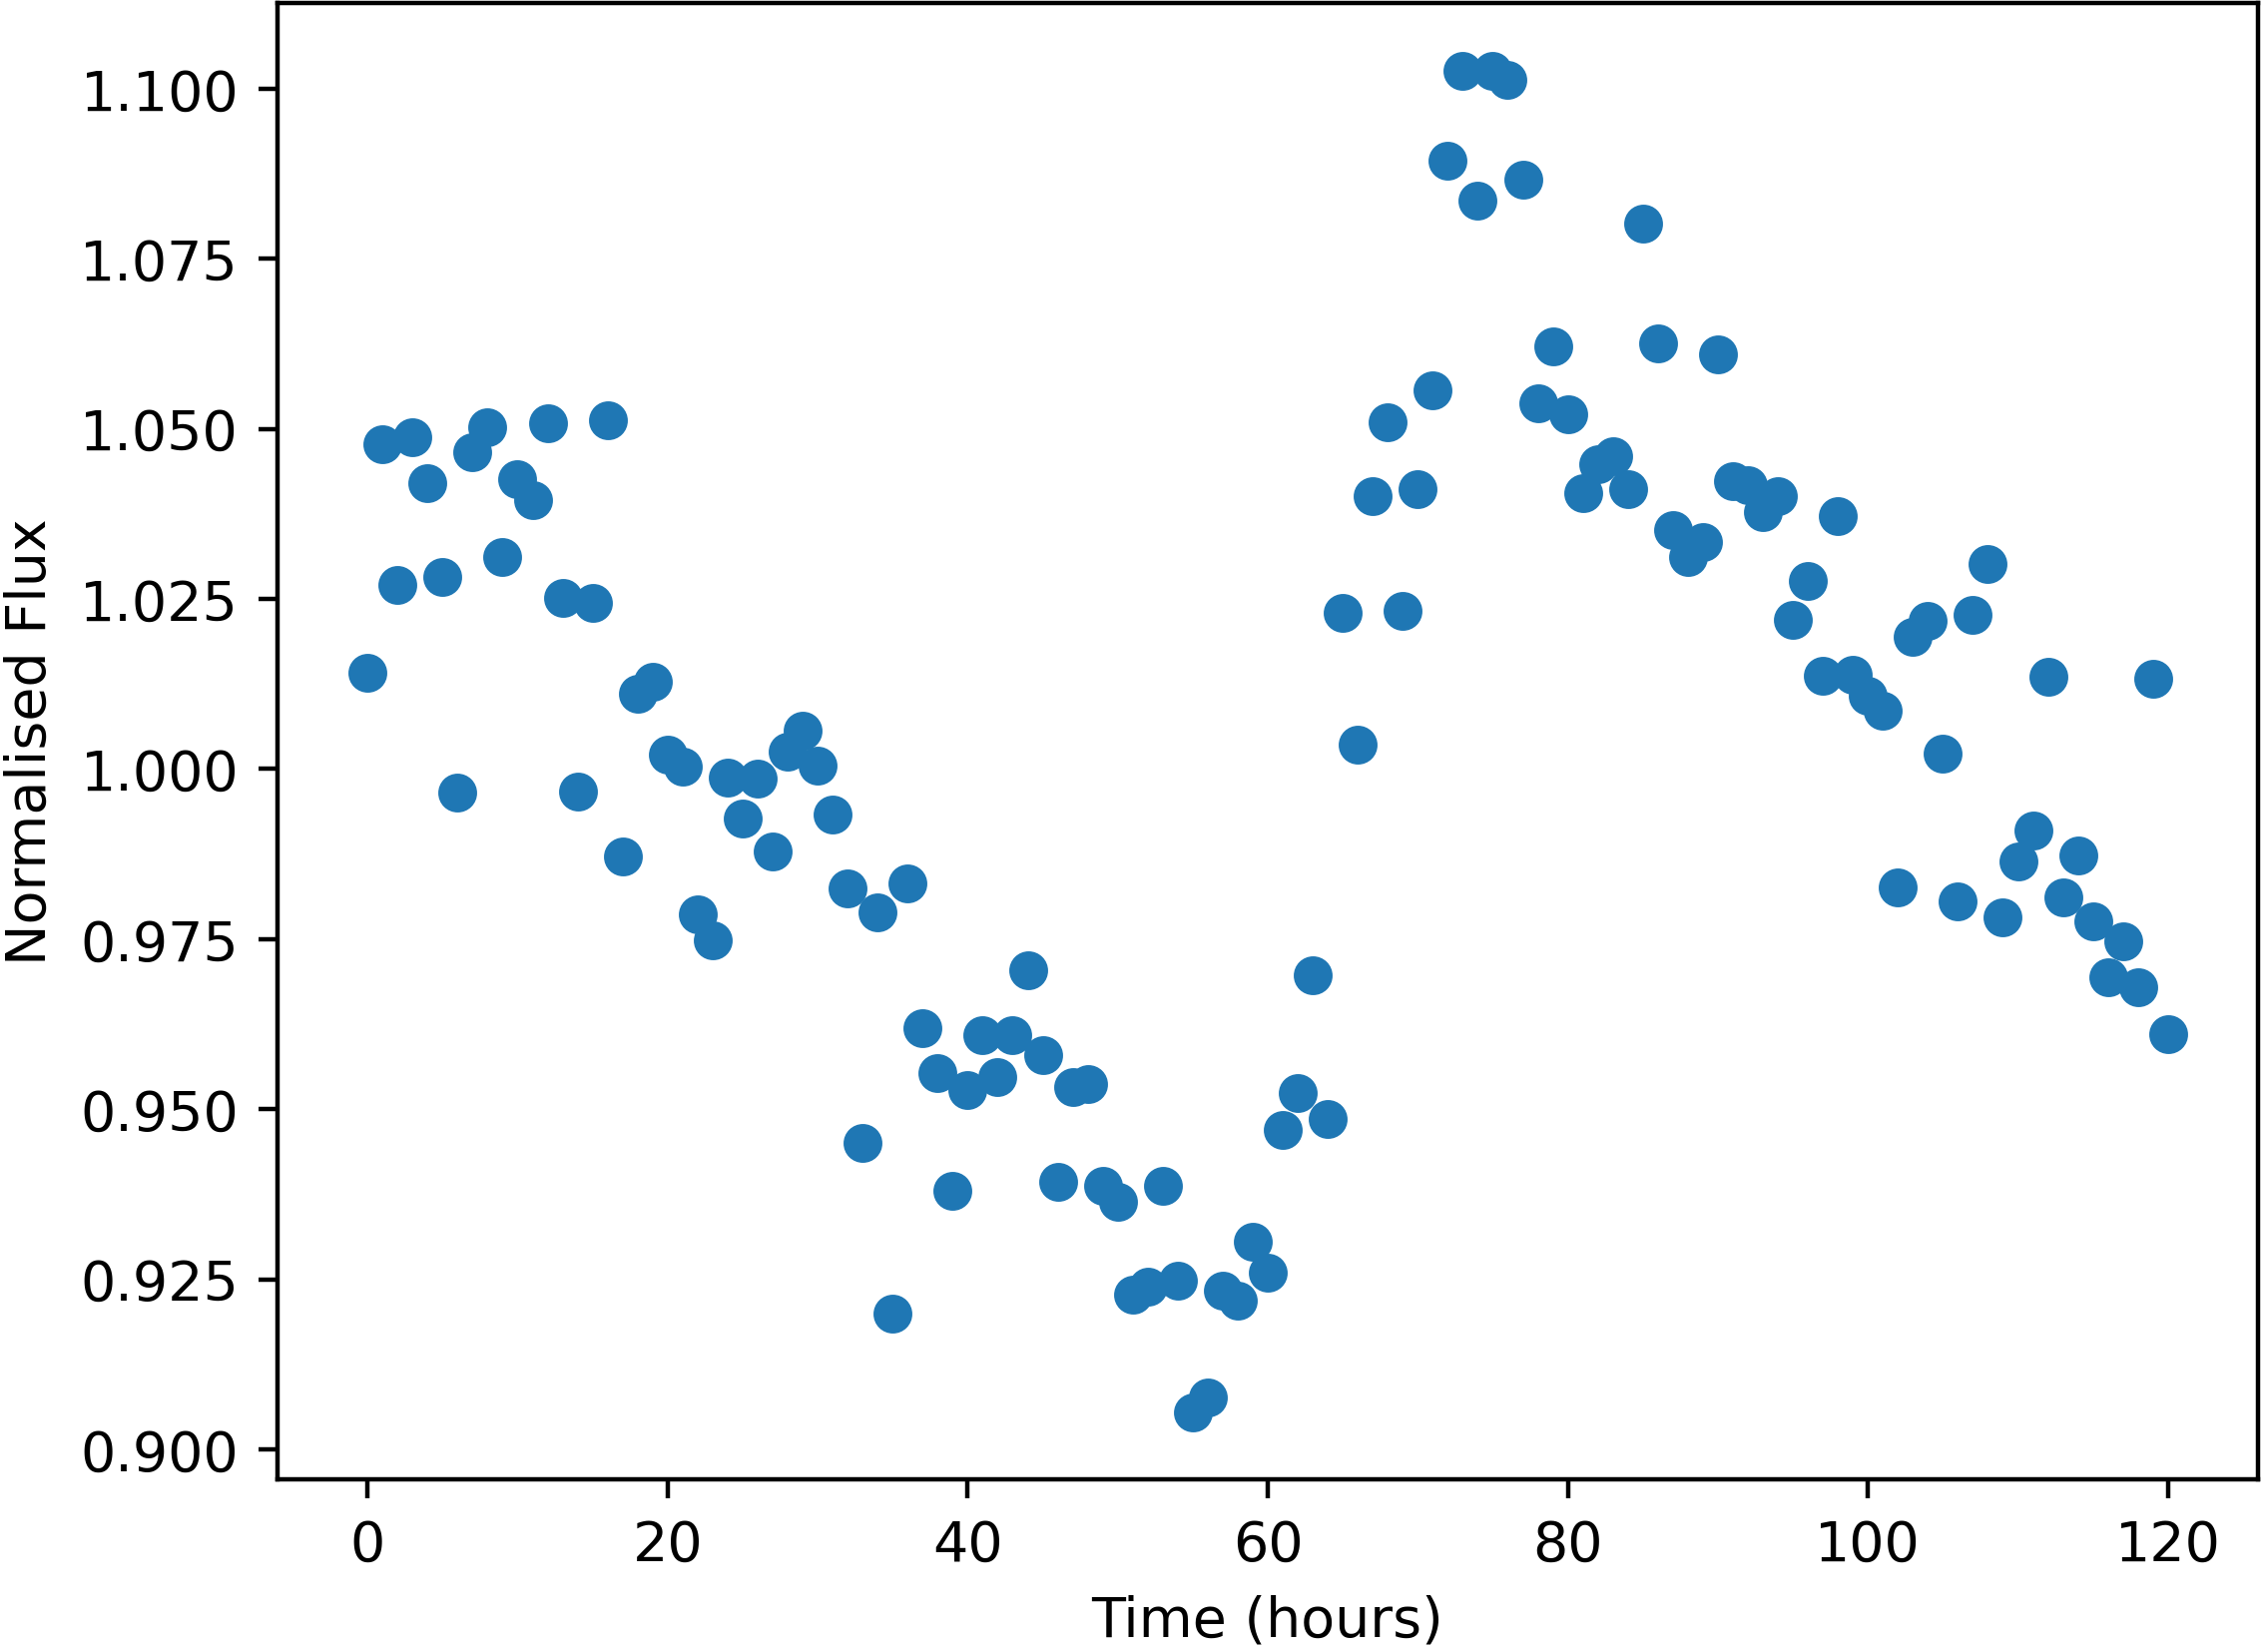

Values plotted in this chart, from the file beside it:
Time, NormalisedFlux
0.0, 1.014
1.0, 1.048
2.0, 1.027
3.0, 1.049
4.0, 1.042
5.0, 1.028
6.0, 0.9965
7.0, 1.047
8.0, 1.05
9.0, 1.031
10.0, 1.043
11.0, 1.04
12.0, 1.051
13.0, 1.025
14.0, 0.9967
15.0, 1.024
16.0, 1.051
17.0, 0.9871
18.0, 1.011
19.0, 1.013
20.0, 1.002
21.0, 1
22.0, 0.9787
23.0, 0.9749
24.0, 0.9987
25.0, 0.9927
26.0, 0.9986
27.0, 0.9878
28.0, 1.003
29.0, 1.006
30.0, 1.001
31.0, 0.9934
32.0, 0.9825
33.0, 0.9451
34.0, 0.979
35.0, 0.9199
36.0, 0.9831
37.0, 0.9619
38.0, 0.9553
39.0, 0.9379
40.0, 0.9527
41.0, 0.961
42.0, 0.9547
43.0, 0.9609
44.0, 0.9704
45.0, 0.958
46.0, 0.9393
47.0, 0.9533
48.0, 0.9537
49.0, 0.9388
50.0, 0.9364
51.0, 0.9228
52.0, 0.924
53.0, 0.9387
54.0, 0.9247
55.0, 0.9055
56.0, 0.9076
57.0, 0.9233
58.0, 0.9218
59.0, 0.9305
... 61 more rows
